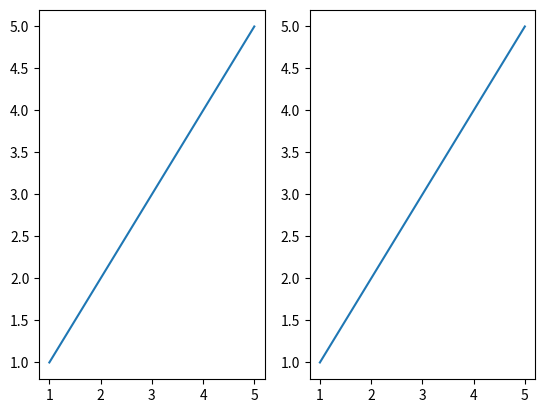

This chart was generated by the following Python code:
import matplotlib.pyplot as plt #Como fazer graficos 


a=(1,2,3,4,5)
b=(1,2,3,4,5)
c=(1,2,3,4,5)
d=(1,2,3,4,5)

plt.subplot(1,2,1)
plt.plot(a,b)

plt.subplot(1,2,2)
plt.plot(c,d)

"""plt.suplot(1,2,1)# linha coluna e elemento"""
plt.show()